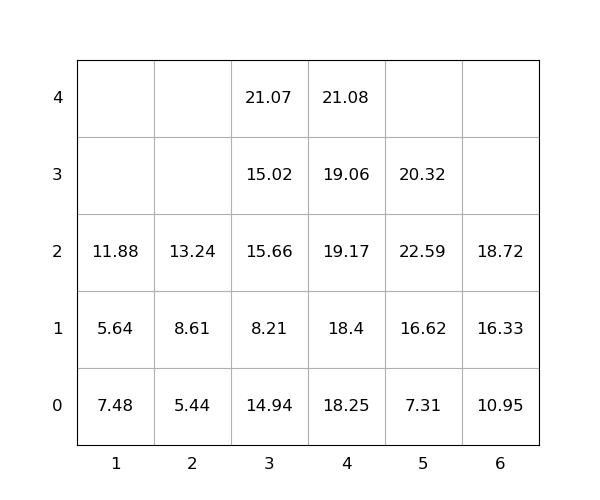

Data behind this chart, as committed beside it:
idx, loc_x, loc_y, loc_z, weight, group, score, seq, reloc, size(ft)
1, 3, 0, 0, 14.94, 0, 14.94, 0, 1, 20
2, 6, 0, 0, 10.95, 0, 10.95, 0, 0, 20
3, 5, 0, 0, 7.31, 0, 7.31, 0, 0, 20
4, 4, 0, 0, 18.25, 0, 18.25, 1, 1.0, 20
5, 4, 0, 1, 18.4, 0, 18.4, 2, 1.0, 20
6, 4, 0, 2, 19.17, 0, 19.17, 3, 1.0, 20
7, 5, 0, 1, 16.62, 0, 16.62, 4, 0, 20
8, 1, 0, 0, 7.48, 0, 7.48, 5, 1.0, 20
9, 5, 0, 2, 22.59, 0, 22.59, 6, 1.0, 20
10, 5, 0, 3, 20.32, 0, 20.32, 7, 1.0, 20
11, 6, 0, 1, 16.33, 0, 16.33, 8, 0, 20
12, 1, 0, 1, 5.64, 0, 5.64, 9, 1.0, 20
13, 3, 0, 1, 8.21, 0, 8.21, 10, 1, 20
14, 3, 0, 2, 15.66, 0, 15.66, 11, 1, 20
15, 6, 0, 2, 18.72, 0, 18.72, 12, 0, 20
16, 3, 0, 3, 15.02, 0, 15.02, 13, 1.0, 20
17, 1, 0, 2, 11.88, 0, 11.88, 14, 1.0, 20
18, 2, 0, 0, 5.44, 0, 5.44, 15, 0, 20
19, 3, 0, 4, 21.07, 0, 21.07, 16, 1, 20
20, 4, 0, 3, 19.06, 0, 19.06, 17, 1.0, 20
21, 2, 0, 1, 8.61, 0, 8.61, 18, 0, 20
22, 2, 0, 2, 13.24, 0, 13.24, 19, 0, 20
23, 4, 0, 4, 21.08, 0, 21.08, 20, 1.0, 20
